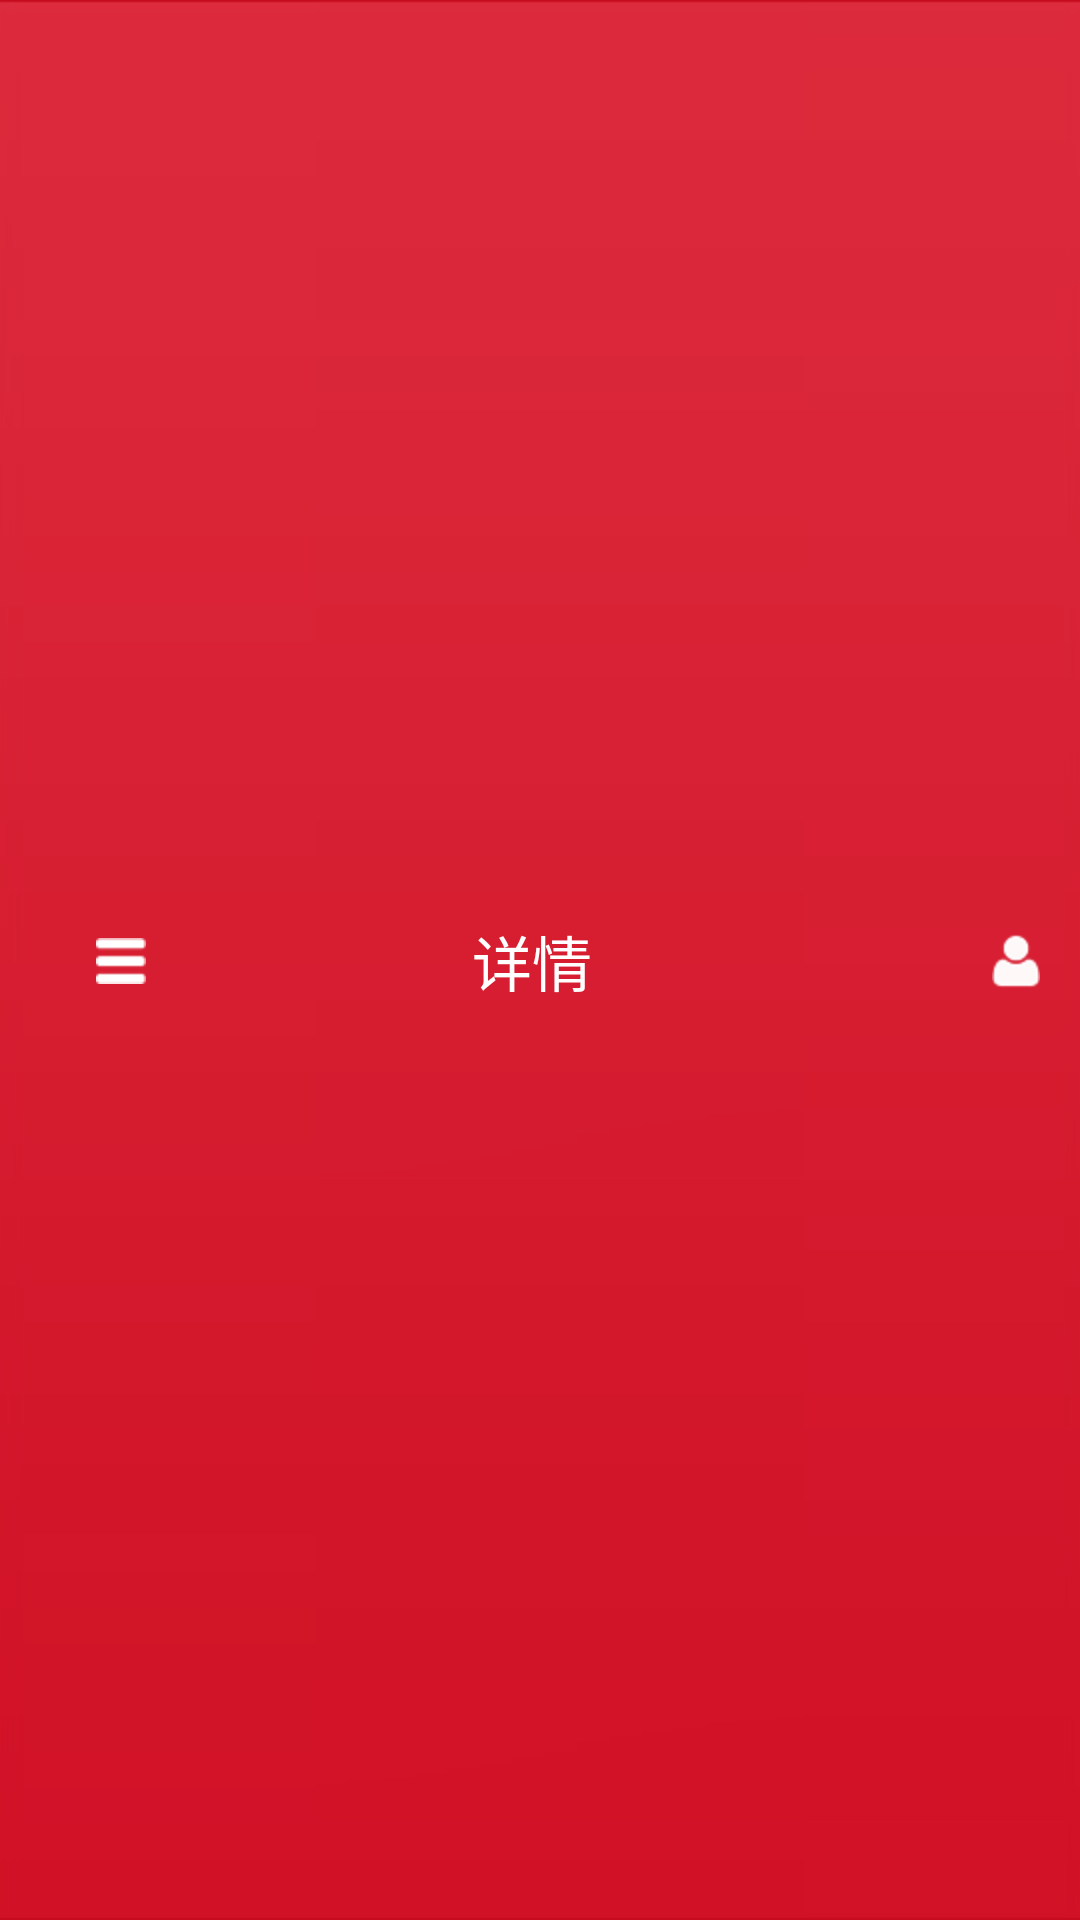

Reconstruct the res/layout file that produces this screen, plus the resources it refers to.
<!-- AndroidManifest.xml: application theme AppTheme -->
<!-- res/layout/nav_top_v2.xml -->
<?xml version="1.0" encoding="utf-8"?>
<RelativeLayout xmlns:android="http://schemas.android.com/apk/res/android"
    android:id="@+id/nav_title"
    android:layout_width="match_parent"
    android:layout_height="@dimen/nav_height"
    android:background="@drawable/nav_bg"
    android:gravity="center_vertical"
    android:orientation="horizontal" >

    <ImageButton
        android:id="@+id/go_back"
        android:layout_width="wrap_content"
        android:layout_height="wrap_content"
        android:layout_alignParentLeft="true"
        android:layout_centerHorizontal="true"
        android:layout_centerVertical="true"
        android:layout_marginBottom="6dip"
        android:layout_marginLeft="5dip"
        android:layout_marginTop="6dip"
        android:background="@null"
        android:clickable="true"
        android:contentDescription="@string/back"
        android:ellipsize="end"
        android:focusable="true"
        android:gravity="center_vertical|left"
        android:maxLength="3"
        android:minWidth="70dip"
        android:paddingRight="10dip"
        android:singleLine="true"
        android:src="@drawable/icon_cata"
        android:textColor="@color/white"
        android:textSize="@dimen/text_size_16" />

    <TextView
        android:id="@+id/detail_title"
        android:layout_width="wrap_content"
        android:layout_height="wrap_content"
        android:layout_centerHorizontal="true"
        android:layout_centerVertical="true"
        android:ellipsize="end"
        android:maxLength="10"
        android:paddingRight="5.0dip"
        android:singleLine="true"
        android:text="@string/detail"
        android:textColor="@color/white"
        android:textSize="20.0dip" />

    <ImageButton
        android:id="@+id/confirm"
        android:layout_width="wrap_content"
        android:layout_height="wrap_content"
        android:layout_alignParentRight="true"
        android:layout_centerVertical="true"
        android:layout_marginRight="10dip"
        android:background="@null"
        android:clickable="true"
        android:ellipsize="end"
        android:focusable="true"
        android:gravity="center"
        android:maxLength="3"
        android:src="@drawable/icon_user"
        android:visibility="visible" />

</RelativeLayout>
<!-- resources referenced by this layout -->
<resources>
  <color name="white">#FFFFFF</color>
  <dimen name="nav_height">50.0dip</dimen>
  <dimen name="text_size_16">16sp</dimen>
  <!-- drawable icon_cata: png bitmap (drawable-hdpi, 1116 bytes) -->
  <!-- drawable icon_user: png bitmap (drawable-hdpi, 1349 bytes) -->
  <string name="back">back</string>
  <string name="detail">详情</string>
  <style name="AppTheme" parent="AppBaseTheme" />
  <style name="AppBaseTheme" parent="android:Theme.Light" />
</resources>
